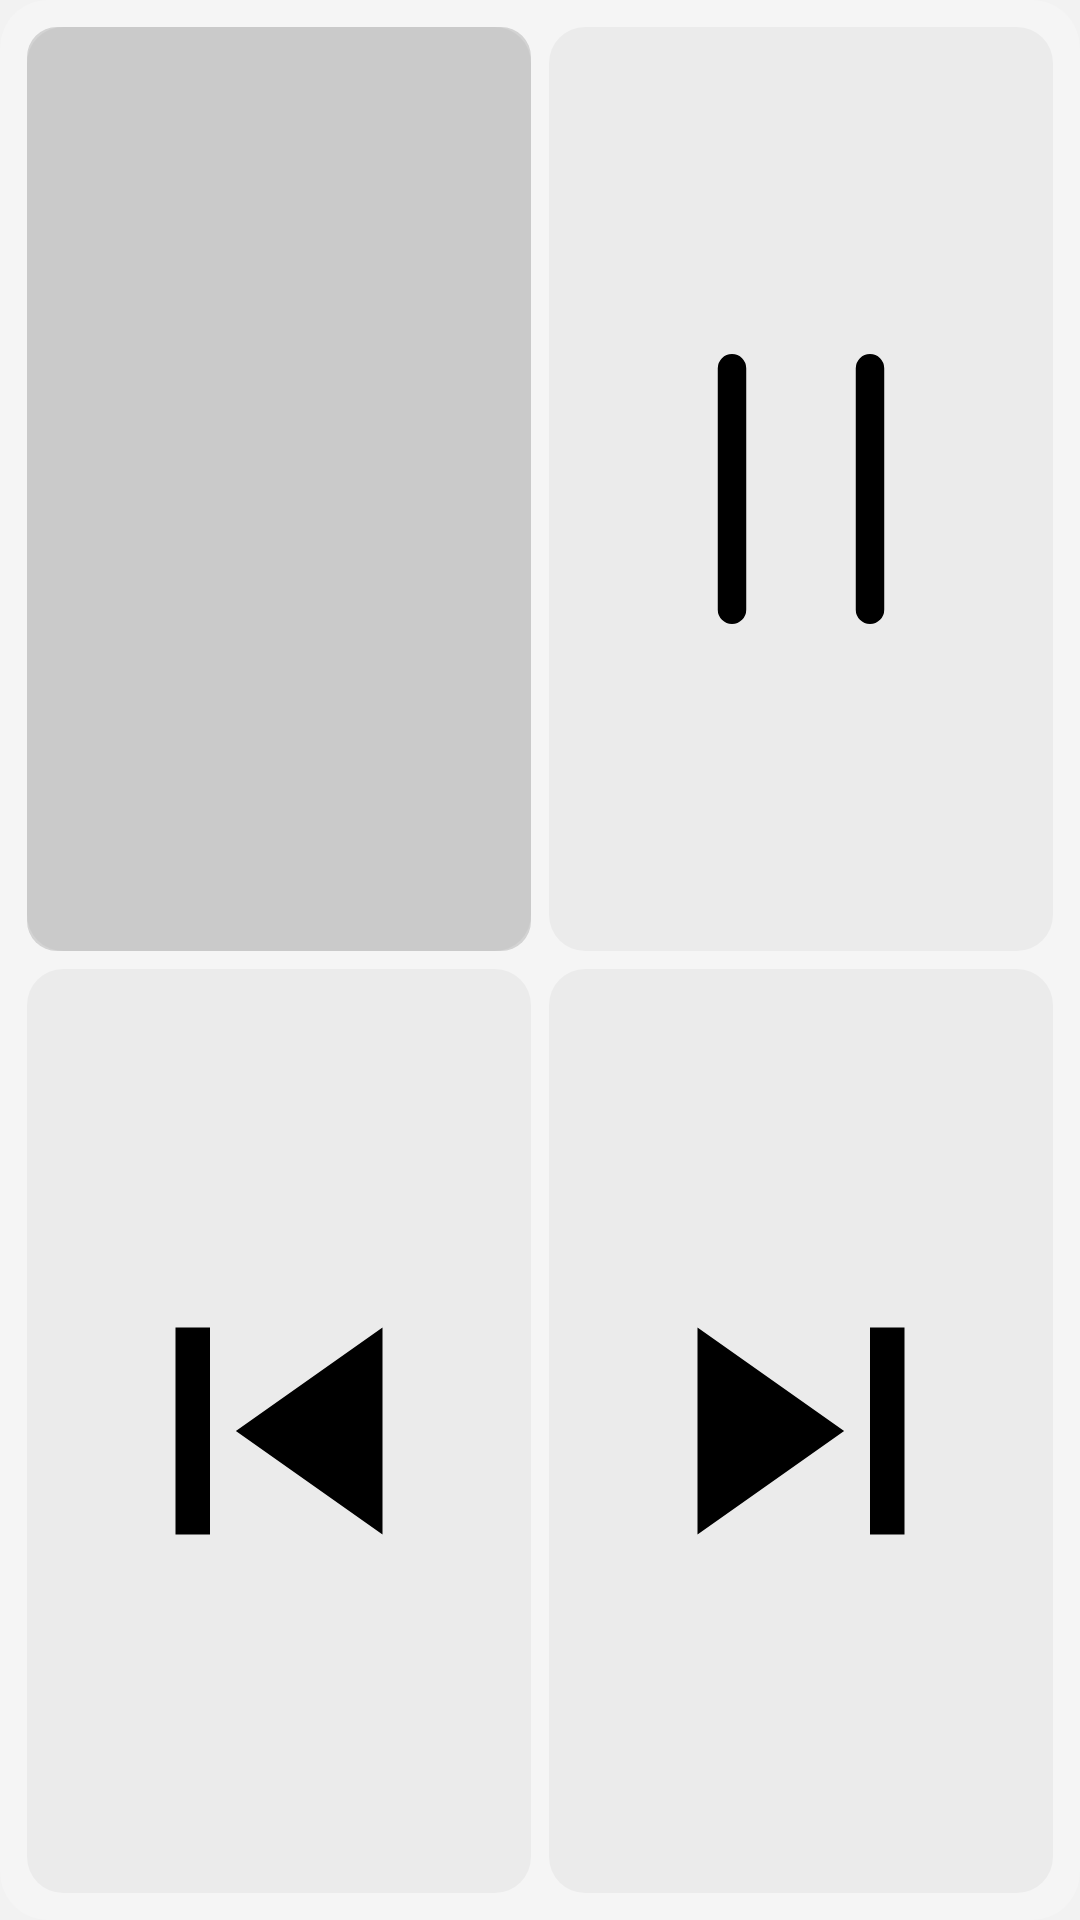

Android layout source for this screen:
<!-- AndroidManifest.xml: application theme AppTheme -->
<!-- res/layout/widget_console_2x2.xml -->
<?xml version="1.0" encoding="utf-8"?>
<LinearLayout xmlns:android="http://schemas.android.com/apk/res/android"
    android:id="@+id/widget_console_root"
    android:layout_width="match_parent"
    android:layout_height="match_parent"
    android:background="@drawable/widget_bg"
    android:orientation="vertical"
    android:padding="6dp">

    <LinearLayout
        android:layout_width="match_parent"
        android:layout_height="0dp"
        android:layout_weight="1"
        android:orientation="horizontal">

        <FrameLayout
            android:id="@+id/widget_cell_lib"
            android:layout_width="0dp"
            android:layout_height="match_parent"
            android:layout_margin="3dp"
            android:layout_weight="1"
            android:background="@drawable/widget_cell_bg">

            <ImageView
                android:id="@+id/widget_thumb"
                android:layout_width="match_parent"
                android:layout_height="match_parent"
                android:contentDescription="@string/widget_console_thumb_desc"
                android:scaleType="centerCrop"
                android:src="@drawable/widget_thumb_empty" />
        </FrameLayout>

        <FrameLayout
            android:id="@+id/widget_cell_pause"
            android:layout_width="0dp"
            android:layout_height="match_parent"
            android:layout_margin="3dp"
            android:layout_weight="1"
            android:background="@drawable/widget_cell_bg">

            
            <ImageView
                android:id="@+id/widget_pause"
                android:layout_width="match_parent"
                android:layout_height="match_parent"
                android:layout_margin="15dp"
                android:contentDescription="@string/widget_console_pause_desc"
                android:scaleType="fitCenter"
                android:src="@drawable/ic_pause"
                android:tint="@color/widget_ink" />
        </FrameLayout>
    </LinearLayout>

    <LinearLayout
        android:layout_width="match_parent"
        android:layout_height="0dp"
        android:layout_weight="1"
        android:orientation="horizontal">

        <FrameLayout
            android:id="@+id/widget_cell_prev"
            android:layout_width="0dp"
            android:layout_height="match_parent"
            android:layout_margin="3dp"
            android:layout_weight="1"
            android:background="@drawable/widget_cell_bg">

            <ImageView
                android:id="@+id/widget_prev"
                android:layout_width="match_parent"
                android:layout_height="match_parent"
                android:layout_margin="15dp"
                android:contentDescription="@string/notif_action_prev"
                android:scaleType="fitCenter"
                android:src="@drawable/ic_notif_prev"
                android:tint="@color/widget_ink" />
        </FrameLayout>

        <FrameLayout
            android:id="@+id/widget_cell_next"
            android:layout_width="0dp"
            android:layout_height="match_parent"
            android:layout_margin="3dp"
            android:layout_weight="1"
            android:background="@drawable/widget_cell_bg">

            <ImageView
                android:id="@+id/widget_next"
                android:layout_width="match_parent"
                android:layout_height="match_parent"
                android:layout_margin="15dp"
                android:contentDescription="@string/notif_action_next"
                android:scaleType="fitCenter"
                android:src="@drawable/ic_notif_next"
                android:tint="@color/widget_ink" />
        </FrameLayout>
    </LinearLayout>
</LinearLayout>
<!-- resources referenced by this layout -->
<resources>
  <color name="widget_ink">#000000</color>
  <!-- drawable widget_bg (drawable) -->
  <?xml version="1.0" encoding="utf-8"?>
  <shape xmlns:android="http://schemas.android.com/apk/res/android"
      android:shape="rectangle">
      <solid android:color="#33FFFFFF" />
      <corners android:radius="16dp" />
  </shape>
  <string name="notif_action_next">下一张</string>
  <string name="notif_action_prev">上一张</string>
  <string name="widget_console_pause_desc">暂停或继续当前范围的自动切换</string>
  <string name="widget_console_thumb_desc">当前范围这一面的壁纸，点按打开 App</string>
  <color name="widget_cell">#0A000000</color>
  <color name="widget_empty">#24000000</color>
  <color name="m3_primary">#4A4A4A</color>
  <color name="m3_on_surface">#000000</color>
  <color name="m3_on_primary">#FFFFFF</color>
  <color name="m3_primary_container">#E7E7E7</color>
  <color name="m3_on_primary_container">#000000</color>
  <color name="m3_inverse_primary">#D6D6D6</color>
  <color name="m3_secondary">#5C5C5C</color>
  <color name="m3_on_secondary">#FFFFFF</color>
  <color name="m3_secondary_container">#E7E7E7</color>
  <color name="m3_on_secondary_container">#000000</color>
  <color name="m3_tertiary">#6A6A6A</color>
  <color name="m3_on_tertiary">#FFFFFF</color>
  <color name="m3_tertiary_container">#EDEDED</color>
  <color name="m3_on_tertiary_container">#000000</color>
  <color name="m3_error">#BA1A1A</color>
  <color name="m3_on_error">#FFFFFF</color>
  <color name="m3_error_container">#FFDAD6</color>
  <color name="m3_on_error_container">#410002</color>
  <color name="m3_surface">#F2F2F2</color>
  <color name="m3_surface_variant">#E3E3E3</color>
  <color name="m3_on_surface_variant">#000000</color>
  <color name="m3_inverse_surface">#2E2E2E</color>
  <color name="m3_inverse_on_surface">#F2F2F2</color>
  <color name="m3_outline">#8A8A8A</color>
  <color name="m3_outline_variant">#DCDCDC</color>
  <color name="m3_surface_container_lowest">#FFFFFF</color>
  <color name="m3_surface_container_low">#FFFFFF</color>
  <color name="m3_surface_container">#FAFAFA</color>
  <color name="m3_surface_container_high">#FFFFFF</color>
  <color name="m3_surface_container_highest">#EDEDED</color>
  <color name="m3_surface_dim">#E6E6E6</color>
  <color name="m3_surface_bright">#FFFFFF</color>
  <style name="Shape.Ws.Small" parent="">
          <item name="cornerFamily">rounded</item>
          <item name="cornerSize">8dp</item>
      </style>
  <style name="Shape.Ws.Medium" parent="">
          <item name="cornerFamily">rounded</item>
          <item name="cornerSize">16dp</item>
      </style>
  <style name="Shape.Ws.Large" parent="">
          <item name="cornerFamily">rounded</item>
          <item name="cornerSize">24dp</item>
      </style>
  <style name="Widget.Ws.Card" parent="Widget.Material3.CardView.Filled">
          <item name="cardBackgroundColor">?attr/colorSurfaceContainerLow</item>
          <item name="shapeAppearance">?attr/shapeAppearanceCornerMedium</item>
      </style>
  <style name="ThemeOverlay.Ws.BottomSheet" parent="ThemeOverlay.Material3.BottomSheetDialog">
          <item name="bottomSheetStyle">@style/Widget.Ws.BottomSheet</item>
      </style>
  <style name="Widget.Ws.PopupMenu.Overflow" parent="Widget.Material3.PopupMenu.Overflow">
          <item name="android:popupBackground">@drawable/popup_menu_background</item>
          <item name="android:popupElevation">8dp</item>
      </style>
  <style name="Widget.Ws.PopupMenu.List" parent="Widget.Material3.PopupMenu.ListPopupWindow">
          <item name="android:popupBackground">@drawable/popup_menu_background</item>
          <item name="android:popupElevation">8dp</item>
      </style>
  <style name="Widget.Ws.DropDownList" parent="Widget.AppCompat.ListView.DropDown">
          <item name="android:scrollbars">none</item>
      </style>
  <color name="page_bg">#F2F2F2</color>
  <style name="Widget.Ws.BottomSheet" parent="Widget.Material3.BottomSheet.Modal">
          <item name="backgroundTint">?attr/colorSurfaceContainerLow</item>
      </style>
</resources>
